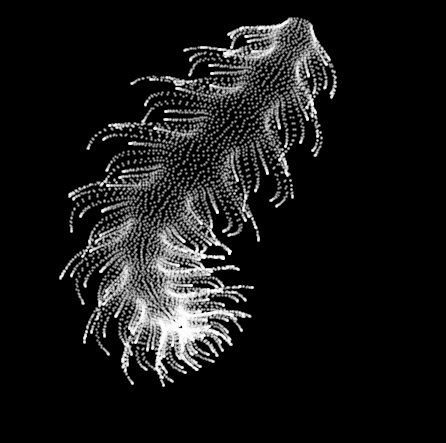

This chart was generated by the following Python code: (Note: this script raises an exception after producing the figure.)
# This is part a collection of Python code to create animations based on the
# Javascript code posted by @yuruyurau in X.com. The code by yuruyurau was
# converted to Python using ChatGPt and Co-pilot. Please give the full credit to yuruyurau.
# This code creates mesmerizing animations of sea-like creatures from a
# combination of mathematical functions.


import numpy as np
import matplotlib.pyplot as plt
from matplotlib.animation import FuncAnimation

i_vals = np.arange(9999, -1, -1)
y_vals = i_vals / 235.0

def compute_points(t):
    x = i_vals
    y = y_vals
    k = (4 + np.sin(x / 11 + 8 * t)) * np.cos(x / 14)
    e = y / 8 - 19
    d = np.sqrt(k**2 + e**2) + np.sin(y / 9 + 2 * t)
    q = 2 * np.sin(2 * k) + np.sin(y / 17) * k * (9 + 2 * np.sin(y - 3 * d))
    c = d**2 / 49 - t
    xp = q + 50 * np.cos(c) + 200
    yp = q * np.sin(c) + d * 39 - 440
    return xp, 400 - yp

plt.style.use('dark_background')
fig, ax = plt.subplots(figsize=(5.5, 5.5))
xp0, yp0 = compute_points(0)
sc = ax.scatter(xp0, yp0, s=1, color='white', alpha=0.4)
ax.set_xlim(70, 330)
ax.set_ylim(30, 350)
ax.axis('off')

def animate(frame):
    t = frame / 60.0  # adjust speed here
    x, y = compute_points(t)
    sc.set_offsets(np.c_[x, y])
    return sc,

ani = FuncAnimation(fig, animate, frames=180, interval=30, blit=True)
plt.show()

ani.save("yuruyurau1.gif", writer="pillow", fps=30)
ani.save("yuruyurau1.mp4", writer="ffmpeg", fps=30)
